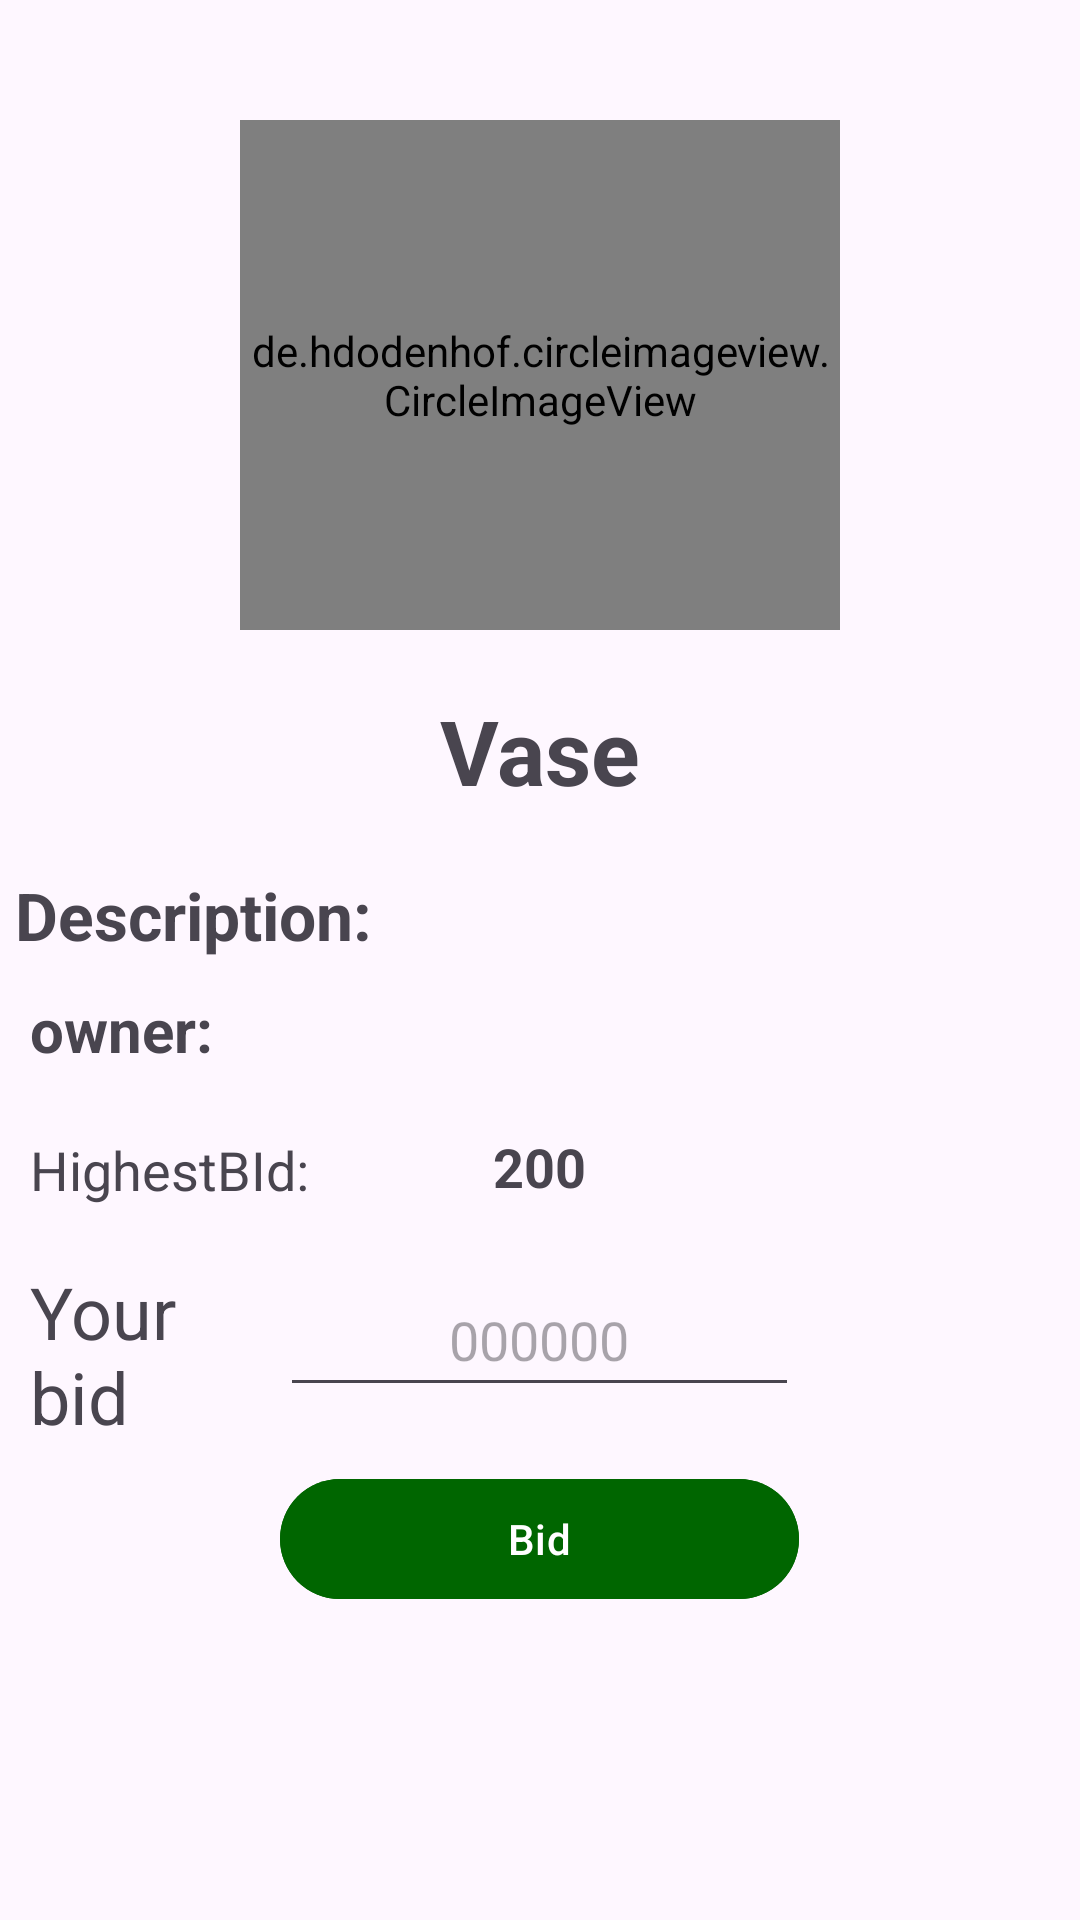

Produce the Android XML layout that renders to this screen, including the resource entries it uses.
<!-- AndroidManifest.xml: application theme Theme.Material3.Light -->
<!-- res/layout/detailsxml.xml -->
<?xml version="1.0" encoding="utf-8"?>
<RelativeLayout xmlns:android="http://schemas.android.com/apk/res/android"
    android:layout_width="match_parent"
    android:layout_height="match_parent"
    xmlns:app="http://schemas.android.com/apk/res-auto">

    <de.hdodenhof.circleimageview.CircleImageView
        android:id="@+id/image"
        android:layout_width="200dp"
        android:layout_height="170dp"
        android:layout_marginTop="40dp"
        android:src="@mipmap/ic_launcher"
        android:layout_centerHorizontal="true"
        app:civ_border_color="#FF000000"
        app:civ_border_width="2dp" />
    <TextView
        android:id="@+id/name"
        android:layout_width="wrap_content"
        android:layout_height="wrap_content"
        android:layout_below="@+id/image"
        android:layout_centerHorizontal="true"
        android:layout_marginTop="20dp"
        android:text="Vase"
        android:textSize="30sp"
        android:textStyle="bold" />
    <TextView
        android:id="@+id/description"
        android:layout_width="match_parent"
        android:layout_height="wrap_content"
        android:layout_below="@+id/name"
        android:layout_centerHorizontal="true"
        android:layout_marginTop="20dp"
        android:layout_marginStart="10dp"
        android:text="Description: "
        android:textSize="22sp"
        android:textStyle="bold" />
    <TextView
        android:id="@+id/owner"
        android:layout_width="match_parent"
        android:layout_height="wrap_content"
        android:layout_below="@+id/description"
        android:layout_marginLeft="10dp"
        android:layout_marginTop="10dp"
        android:layout_marginStart="10dp"
        android:text="owner:"
        android:textSize="20sp"
        android:textStyle="bold" />

    <TextView
        android:layout_width="match_parent"
        android:layout_height="wrap_content"
        android:layout_below="@+id/owner"
        android:layout_marginTop="21dp"
        android:layout_marginStart="10dp"
        android:layout_marginRight="55dp"
        android:layout_toLeftOf="@+id/highestBidder"
        android:text="HighestBId:"
        android:textSize="18sp" />

    <TextView
        android:id="@+id/highestBidder"
        android:layout_width="wrap_content"
        android:layout_height="wrap_content"
        android:layout_below="@id/owner"
        android:layout_marginLeft="10dp"
        android:layout_marginTop="20dp"
        android:layout_centerHorizontal="true"
        android:textAlignment="center"
        android:text="200"
        android:textSize="18sp"
        android:textStyle="bold" />

    <TextView
        android:layout_width="match_parent"
        android:layout_height="wrap_content"
        android:id="@+id/userBidLabel"
        android:text="Your bid"
        android:textSize="24sp"
        android:layout_marginStart="10dp"
        android:layout_toLeftOf="@+id/userBid"
        android:layout_below="@+id/highestBidder"
        android:layout_marginTop="20dp"/>

    <EditText
        android:layout_width="173dp"
        android:layout_height="48dp"
        android:layout_below="@+id/highestBidder"
        android:id="@+id/userBid"
        android:layout_marginTop="20dp"
        android:layout_centerHorizontal="true"
        android:hint="000000"
        android:textAlignment="center"
        android:inputType="number"/>

    <Button
        android:id="@+id/btnBid"
        android:layout_width="173dp"
        android:layout_height="wrap_content"
        android:layout_below="@+id/userBid"
        android:backgroundTint="@color/mybtn"
        android:layout_centerHorizontal="true"
        android:layout_marginTop="20dp"
        android:text="Bid" />

</RelativeLayout>
<!-- resources referenced by this layout -->
<resources>
  <color name="mybtn">#006600</color>
</resources>
